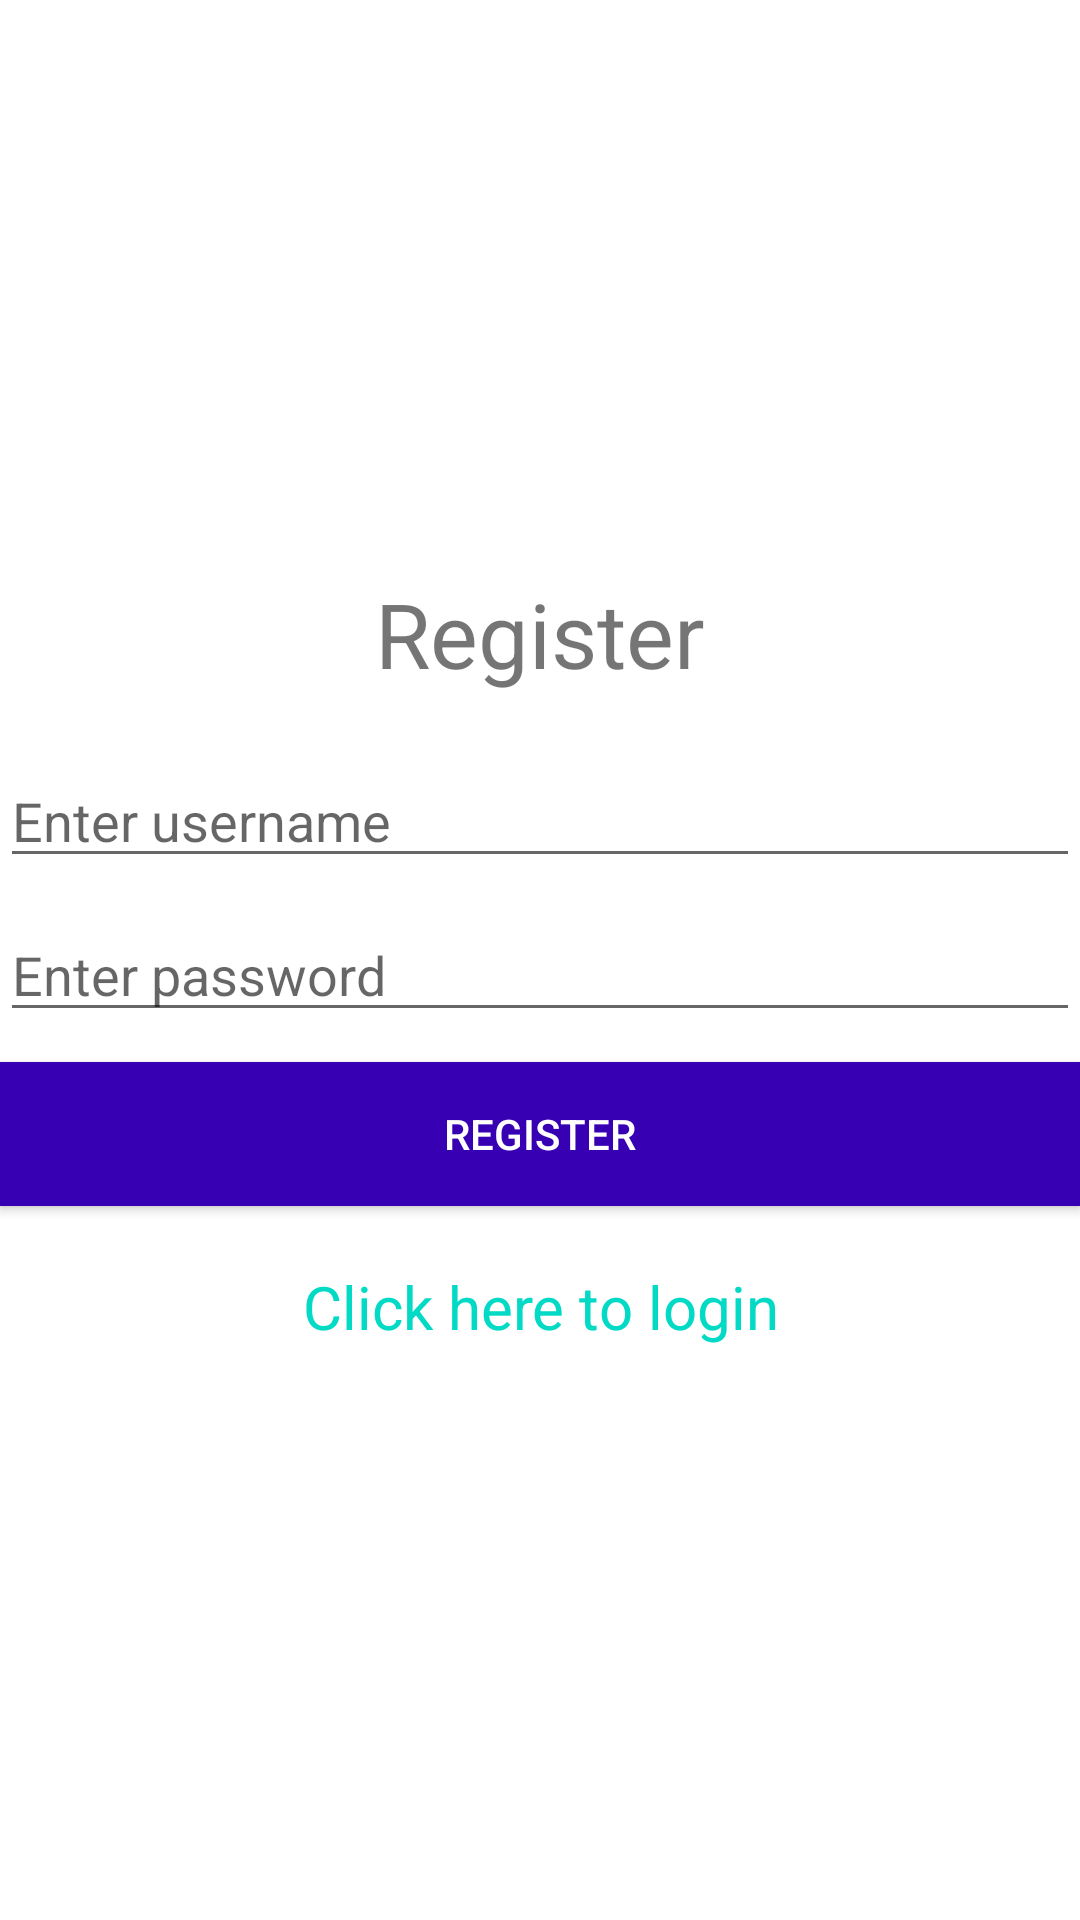

This screen was rendered from an Android layout file. Write that file and the resources it references.
<!-- AndroidManifest.xml: fallback theme Theme.MaterialComponents.DayNight.NoActionBar -->
<!-- res/layout/activity_register.xml -->
<?xml version="1.0" encoding="utf-8"?>
<LinearLayout xmlns:android="http://schemas.android.com/apk/res/android"
    xmlns:tools="http://schemas.android.com/tools"
    android:layout_width="match_parent"
    android:layout_height="match_parent"
    tools:context="edu.neu.stickemup.Register"
    android:orientation="vertical"
    android:gravity="center">

    <TextView
        android:layout_width="match_parent"
        android:layout_height="wrap_content"
        android:text="Register"
        android:textSize="30dp"
        android:gravity="center"
        android:layout_marginBottom="20dp"/>

    <EditText
        android:layout_width="match_parent"
        android:layout_height="wrap_content"
        android:id="@+id/username"
        android:inputType="text"
        android:maxLines="1"
        android:hint="Enter username"
        android:layout_marginBottom="10dp"/>

    <EditText
        android:layout_width="match_parent"
        android:layout_height="wrap_content"
        android:id="@+id/password"
        android:inputType="textPassword"
        android:maxLines="1"
        android:hint="Enter password"
        android:layout_marginBottom="10dp"/>

    <Button
        android:id="@+id/registerButton"
        android:layout_width="match_parent"
        android:layout_height="wrap_content"
        android:layout_marginBottom="20dp"
        android:background="@color/colorPrimaryDark"
        android:text="Register"
        android:textColor="@android:color/white" />

    <TextView
        android:id="@+id/login"
        android:layout_width="match_parent"
        android:layout_height="wrap_content"
        android:gravity="center"
        android:text="Click here to login"
        android:textColor="@color/colorAccent"
        android:textSize="20dp" />

</LinearLayout>
<!-- resources referenced by this layout -->
<resources>
  <color name="colorAccent">#03DAC5</color>
  <color name="colorPrimaryDark">#3700B3</color>
</resources>
